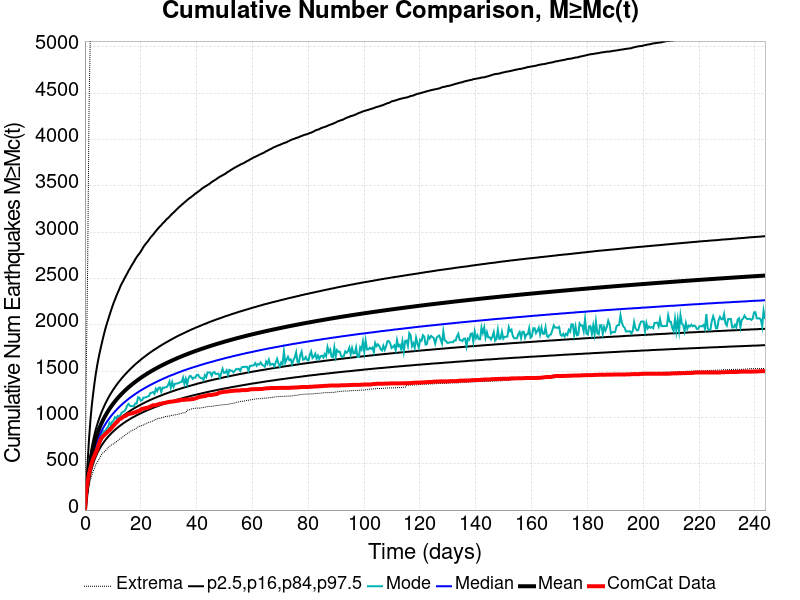

The file beside this chart, header and first rows:
Time (days), ComCat Data, Simulation Mean, Simulation Median, Simulation Mode, Simulation Minimum, Simulation Maximum, 2.5 %-ile, 16 %-ile, 84 %-ile, 97.5 %-ile
0.0, 0.0, 0.0, 0.0, 0.0, 0.0, 0.0, 0.0, 0.0, 0.0, 0.0
0.4882, 209.0, 162.4, 153.0, 146.0, 84.0, 1522, 120.0, 135.0, 181.0, 273.0
0.9764, 309.0, 298.9, 278.0, 266.0, 177.0, 2644, 224.0, 247.0, 333.0, 524.0
1.465, 392.0, 423.8, 391.0, 369.0, 260.0, 4335, 317.0, 349.0, 473.0, 766.0
1.953, 455.0, 524.3, 482.0, 451.0, 323.0, 5160, 392.0, 430.0, 586.0, 966.0
2.441, 510.0, 604.3, 554.0, 530.0, 373.0, 5674, 452.0, 494.0, 676.0, 1126
2.929, 555.0, 670.5, 614.0, 571.0, 417.0, 6218, 501.0, 547.0, 750.0, 1253
3.417, 588.0, 727.7, 666.0, 636.0, 452.0, 6669, 543.0, 592.0, 816.0, 1370
3.906, 625.0, 777.8, 711.0, 662.0, 490.0, 7017, 580.0, 632.0, 873.0, 1473
4.394, 657.0, 822.3, 751.0, 698.0, 516.0, 7373, 613.0, 667.0, 923.0, 1562
4.882, 705.0, 862.4, 787.0, 729.0, 540.0, 7762, 642.0, 699.0, 968.0, 1641
5.37, 746.0, 898.9, 819.0, 764.0, 563.0, 8084, 669.0, 728.0, 1010, 1711
5.858, 776.0, 932.4, 849.0, 816.0, 594.0, 8338, 693.0, 754.0, 1049, 1777
6.347, 793.0, 963.3, 877.0, 836.0, 615.0, 8537, 715.0, 778.0, 1085, 1840
6.835, 807.0, 992.3, 903.0, 854.0, 624.0, 8730, 736.0, 801.0, 1118, 1900
7.323, 822.0, 1020, 928.0, 848.0, 641.0, 8894, 756.0, 822.0, 1150, 1958
7.811, 836.0, 1045, 951.0, 885.0, 655.0, 9236, 774.0, 842.0, 1179, 2008
8.299, 851.0, 1069, 972.0, 897.0, 677.0, 9541, 792.0, 861.0, 1207, 2054
8.788, 862.0, 1092, 992.0, 941.0, 685.0, 9837, 808.0, 879.0, 1234, 2102
9.276, 876.0, 1113, 1012, 916.0, 699.0, 10072, 823.0, 895.0, 1258, 2148
9.764, 895.0, 1134, 1030, 956.0, 707.0, 10493, 838.0, 911.0, 1282, 2192
10.25, 911.0, 1154, 1047, 965.0, 714.0, 10718, 851.0, 927.0, 1305, 2234
10.74, 928.0, 1172, 1064, 1002, 726.0, 10926, 865.0, 941.0, 1326, 2271
11.23, 944.0, 1190, 1080, 987.0, 736.0, 11099, 878.0, 955.0, 1347, 2310
11.72, 957.0, 1207, 1095, 1016, 750.0, 11264, 890.0, 969.0, 1367, 2344
12.21, 978.0, 1224, 1110, 1010, 762.0, 11384, 902.0, 981.0, 1386, 2377
12.69, 985.0, 1240, 1124, 1023, 770.0, 11593, 913.0, 994.0, 1404, 2414
13.18, 993.0, 1255, 1138, 1053, 782.0, 11846, 924.0, 1006, 1422, 2444
13.67, 1007, 1270, 1151, 1061, 791.0, 12015, 935.0, 1017, 1439, 2471
14.16, 1011, 1284, 1164, 1069, 804.0, 12126, 945.0, 1028, 1456, 2500
14.65, 1018, 1298, 1176, 1089, 815.0, 12230, 955.0, 1039, 1472, 2527
15.13, 1029, 1312, 1188, 1129, 826.0, 12357, 964.0, 1049, 1487, 2554
15.62, 1037, 1325, 1200, 1146, 835.0, 12458, 973.0, 1059, 1503, 2583
16.11, 1039, 1337, 1212, 1126, 848.0, 12546, 982.0, 1069, 1518, 2607
16.6, 1043, 1350, 1222, 1121, 855.0, 12645, 991.0, 1079, 1532, 2635
17.09, 1046, 1362, 1233, 1122, 863.0, 12737, 1000, 1088, 1546, 2657
17.58, 1052, 1373, 1243, 1124, 868.0, 12816, 1007, 1097, 1560, 2682
18.06, 1055, 1385, 1254, 1152, 877.0, 12886, 1015, 1106, 1574, 2708
18.55, 1063, 1396, 1263, 1150, 887.0, 12953, 1023, 1114, 1586, 2731
19.04, 1068, 1407, 1273, 1219, 898.0, 13031, 1031, 1122, 1599, 2752
19.53, 1071, 1417, 1282, 1211, 905.0, 13079, 1038, 1130, 1611, 2770
20.02, 1086, 1427, 1292, 1180, 905.0, 13145, 1045, 1138, 1624, 2792
20.5, 1092, 1437, 1300, 1187, 914.0, 13198, 1052, 1146, 1635, 2816
20.99, 1095, 1447, 1309, 1214, 919.0, 13253, 1059, 1153, 1647, 2842
21.48, 1099, 1457, 1318, 1214, 927.0, 13301, 1066, 1161, 1658, 2862
21.97, 1103, 1466, 1326, 1219, 935.0, 13348, 1072, 1168, 1669, 2881
22.46, 1105, 1475, 1334, 1226, 941.0, 13404, 1078, 1175, 1681, 2898
22.95, 1109, 1484, 1342, 1231, 947.0, 13454, 1085, 1182, 1691, 2918
23.43, 1116, 1493, 1350, 1262, 950.0, 13502, 1091, 1189, 1702, 2940
23.92, 1125, 1502, 1358, 1267, 959.0, 13548, 1097, 1195, 1712, 2957
24.41, 1131, 1510, 1365, 1274, 961.0, 13612, 1103, 1202, 1722, 2973
24.9, 1132, 1519, 1373, 1255, 973.0, 13668, 1109, 1208, 1732, 2992
25.39, 1132, 1527, 1380, 1309, 979.0, 13750, 1114, 1214, 1741, 3011
25.87, 1138, 1535, 1387, 1284, 985.0, 13793, 1120, 1221, 1750, 3028
26.36, 1142, 1543, 1395, 1318, 989.0, 13836, 1125, 1226, 1760, 3045
26.85, 1148, 1551, 1401, 1323, 991.0, 13935, 1131, 1232, 1770, 3061
27.34, 1148, 1558, 1408, 1276, 995.0, 14008, 1136, 1238, 1778, 3075
27.83, 1153, 1566, 1415, 1322, 1000, 14056, 1141, 1244, 1788, 3094
28.32, 1155, 1573, 1421, 1317, 1004, 14099, 1146, 1249, 1796, 3107
28.8, 1158, 1580, 1428, 1326, 1010, 14158, 1151, 1255, 1805, 3123
... 440 more rows
